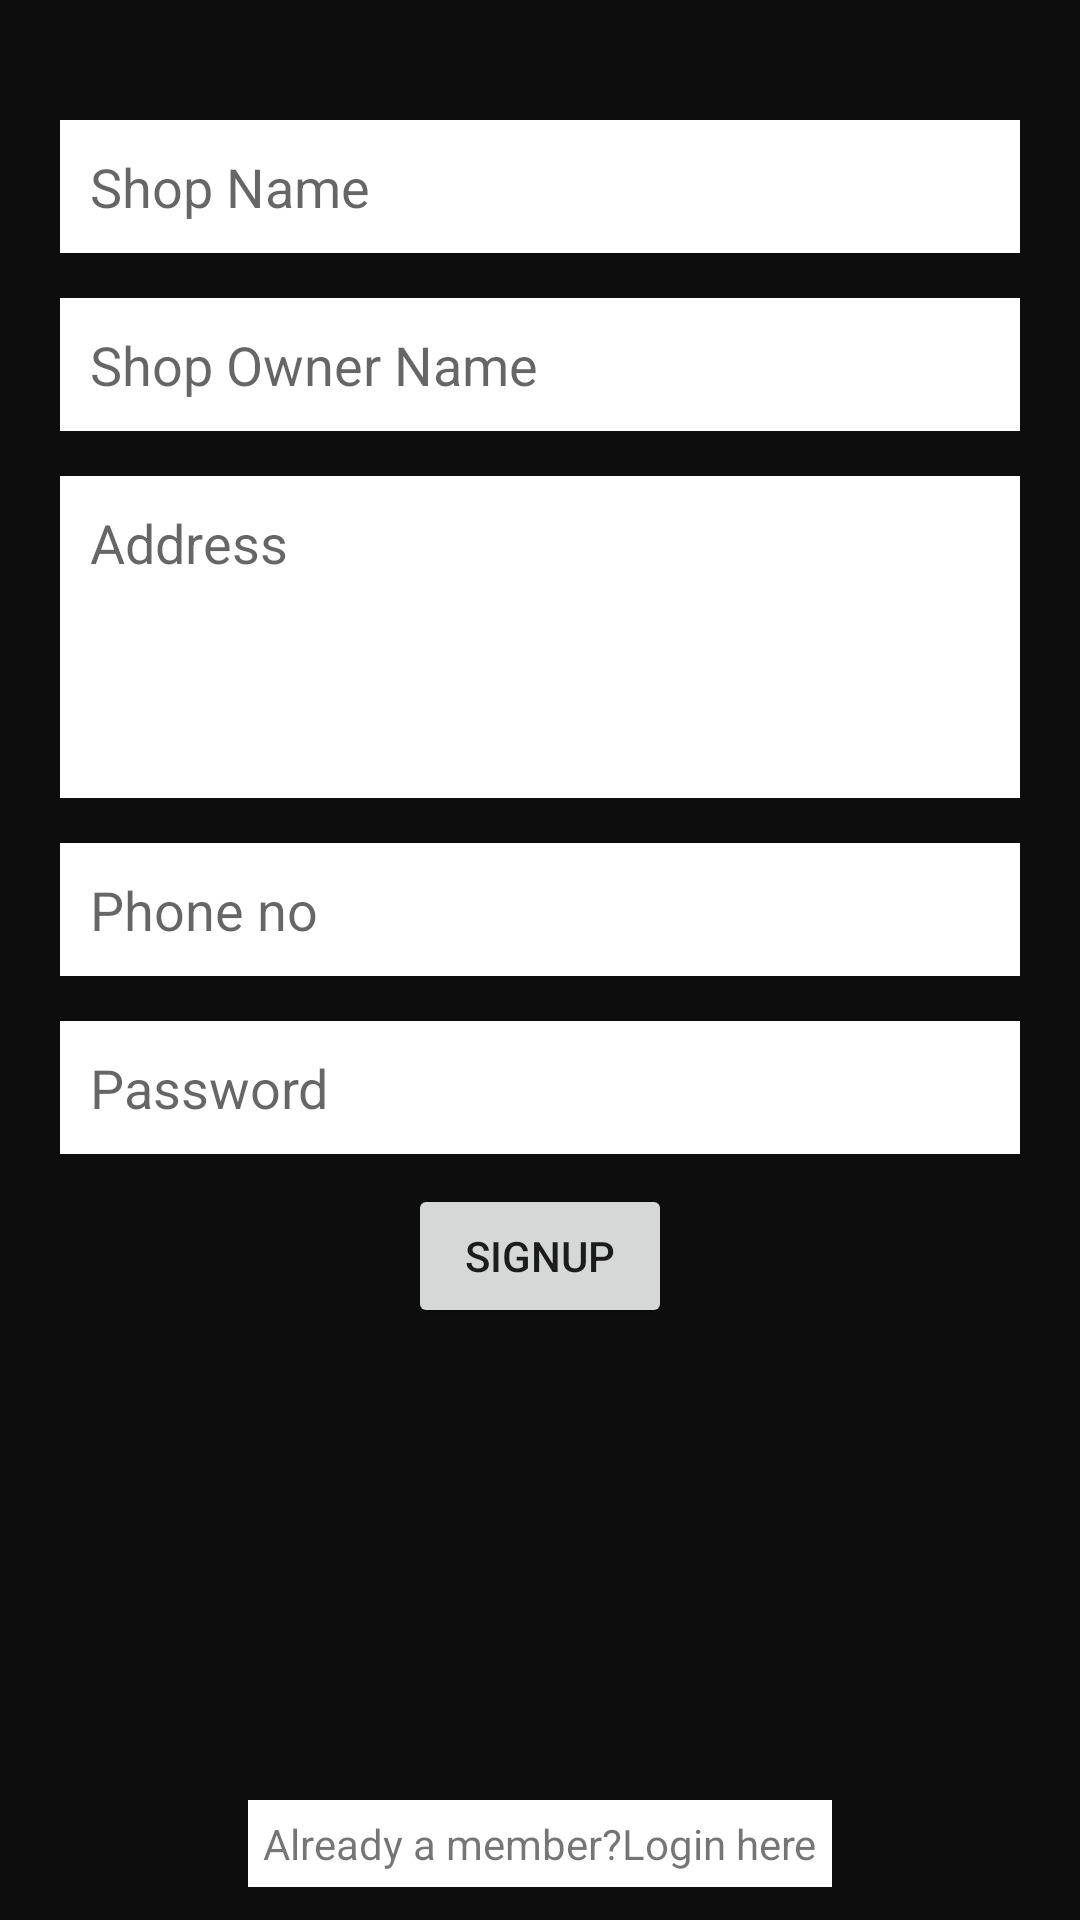

Reconstruct the res/layout file that produces this screen, plus the resources it refers to.
<!-- AndroidManifest.xml: application theme AppTheme -->
<!-- res/layout/activity_signup.xml -->
<?xml version="1.0" encoding="utf-8"?>
<RelativeLayout xmlns:android="http://schemas.android.com/apk/res/android"
    android:orientation="vertical" android:layout_width="match_parent"
    android:layout_height="match_parent"
    android:background="#0d0d0d">

    <EditText
        android:id="@+id/editText1"
        android:layout_width="match_parent"
        android:layout_height="wrap_content"
        android:ems="10"
        android:padding="10dp"
        android:layout_marginRight="20dp"
        android:layout_marginLeft="20dp"
        android:inputType="textPersonName"
        android:hint="Shop Name"
        android:layout_marginTop="40dp"
        android:background="#ffffff"
        android:layout_alignParentTop="true"
        android:layout_alignParentEnd="true" />
    <EditText
        android:id="@+id/editText2"
        android:layout_width="match_parent"
        android:layout_height="wrap_content"
        android:ems="10"
        android:padding="10dp"
        android:layout_marginRight="20dp"
        android:layout_marginLeft="20dp"
        android:inputType="textPersonName"
        android:hint="Shop Owner Name"
        android:layout_marginTop="15dp"
        android:background="#ffffff"
        android:layout_below="@+id/editText1"
        android:layout_centerHorizontal="true" />

    <EditText
        android:id="@+id/editText3"
        android:inputType="textMultiLine"
        android:lines="6"
        android:minLines="4"
        android:gravity="top|left"
        android:layout_width="wrap_content"
        android:layout_height="wrap_content"
        android:layout_below="@+id/editText2"
        android:layout_marginTop="15dp"
        android:ems="10"
        android:padding="10dp"
        android:layout_marginRight="20dp"
        android:layout_marginLeft="20dp"
        android:hint="Address"
        android:background="#ffffff"
        android:layout_alignParentEnd="true"
        android:layout_alignParentStart="true" />

    <EditText
        android:id="@+id/editText4"
        android:layout_width="wrap_content"
        android:layout_height="wrap_content"
        android:layout_below="@+id/editText3"
        android:layout_marginTop="15dp"
        android:ems="10"
        android:hint="Phone no"
        android:padding="10dp"
        android:layout_marginRight="20dp"
        android:layout_marginLeft="20dp"
        android:background="#ffffff"
        android:layout_alignParentStart="true"
        android:layout_alignParentEnd="true"
        android:inputType="phone"/>

    <EditText
        android:id="@+id/editText5"
        android:layout_width="wrap_content"
        android:layout_height="wrap_content"
        android:layout_below="@+id/editText4"
        android:layout_marginTop="15dp"
        android:ems="10"
        android:padding="10dp"
        android:layout_marginRight="20dp"
        android:layout_marginLeft="20dp"
        android:inputType="textPassword"
        android:hint="Password"
        android:background="#ffffff"
        android:layout_alignParentStart="true"
        android:layout_alignParentEnd="true" />

    <Button
        android:id="@+id/save"
        android:layout_width="wrap_content"
        android:layout_height="wrap_content"
        android:text="SignUp"
        android:layout_marginTop="10dp"
        android:layout_below="@+id/editText5"
        android:layout_centerHorizontal="true" />

    <TextView
        android:id="@+id/slogin"
        android:layout_width="wrap_content"
        android:layout_height="wrap_content"
        android:layout_alignParentBottom="true"
        android:layout_centerHorizontal="true"
        android:layout_marginBottom="11dp"
        android:text="Already a member?Login here"
        android:background="#ffffff"
        android:padding="5dp"/>


</RelativeLayout>
<!-- resources referenced by this layout -->
<resources>
  <style name="AppTheme" parent="Theme.AppCompat.Light.DarkActionBar">
          
          <item name="colorPrimary">#ff5c33</item>
          <item name="colorPrimaryDark">@color/colorPrimaryDark</item>
          <item name="colorAccent">@color/colorAccent</item>
      </style>
  <!-- not gathered from this repository: default colours our renderer supplied (Android Studio template values) -->
  <color name="colorPrimaryDark">#FF3700B3</color>
  <color name="colorAccent">#FF03DAC5</color>
</resources>
